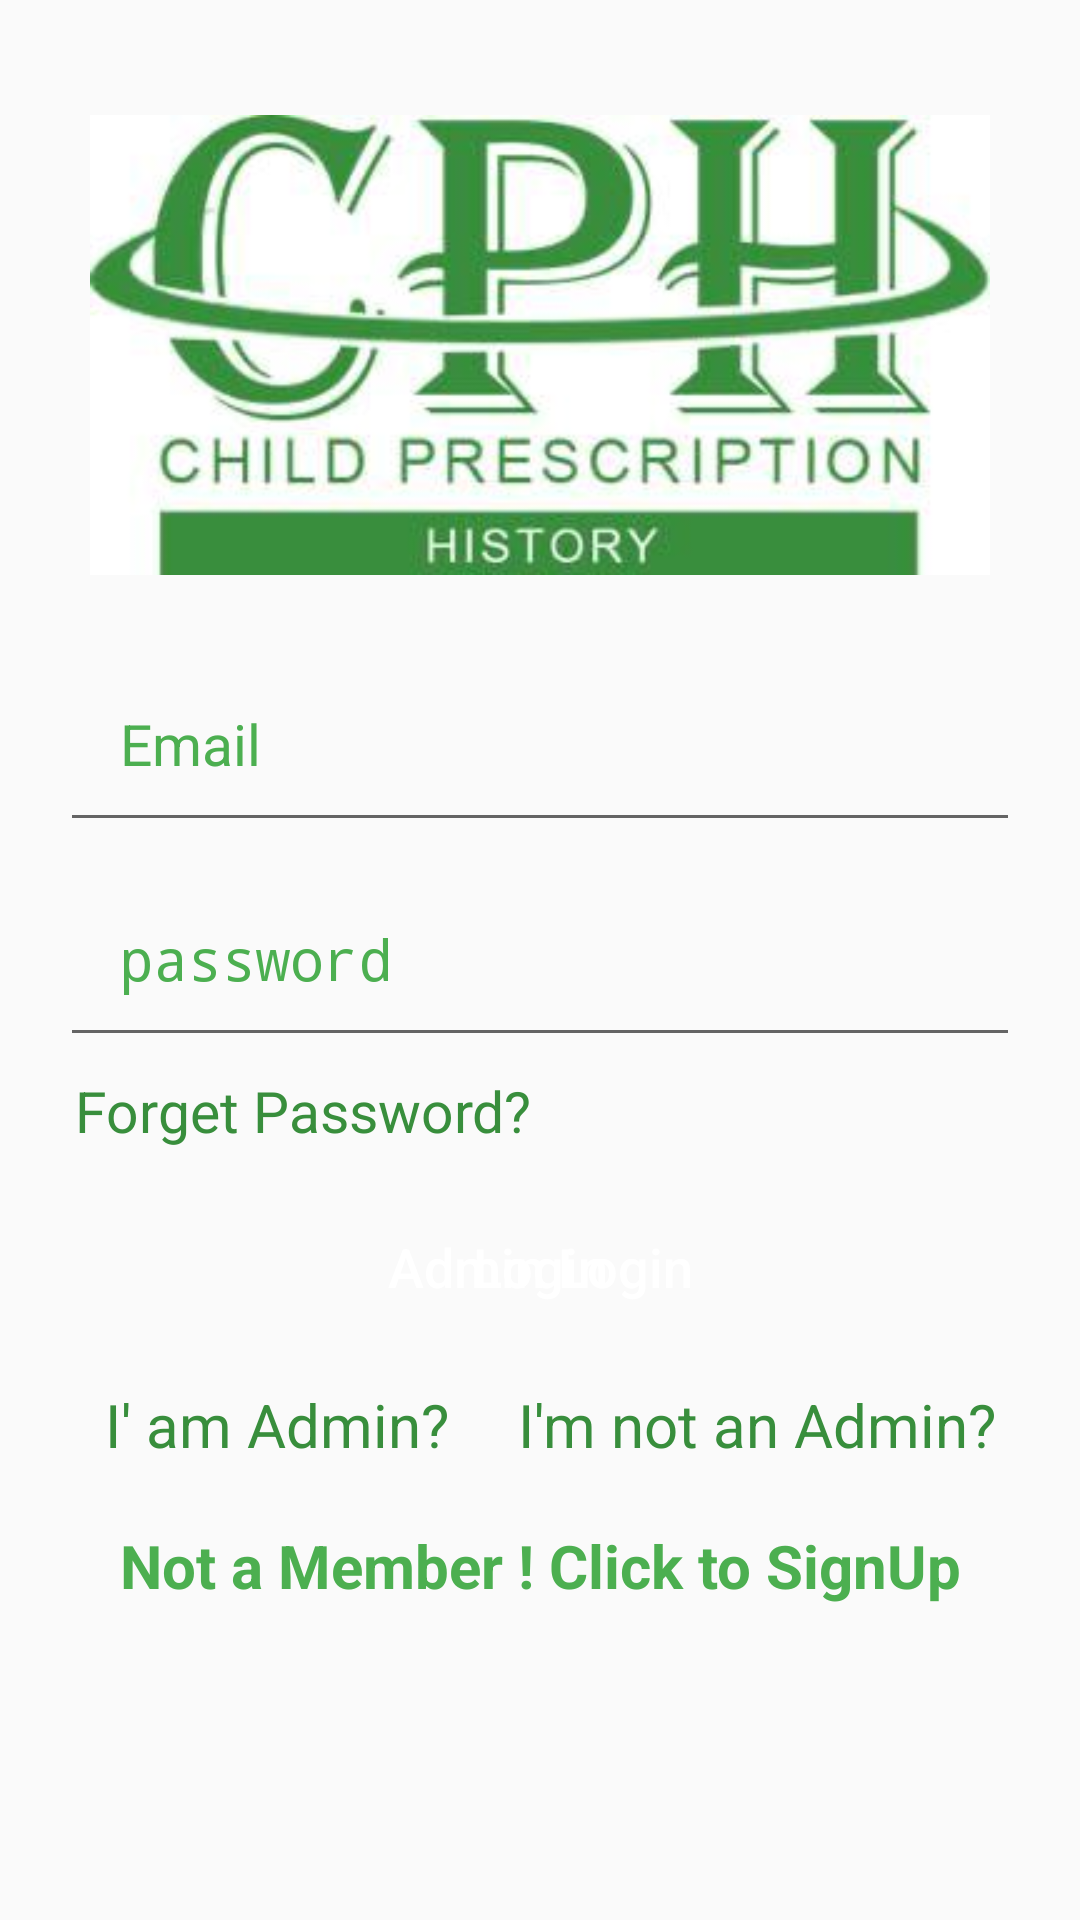

Produce the Android XML layout that renders to this screen, including the resource entries it uses.
<!-- AndroidManifest.xml: application theme AppTheme -->
<!-- res/layout/activity_sign_in.xml -->
<?xml version="1.0" encoding="utf-8"?>
<RelativeLayout xmlns:android="http://schemas.android.com/apk/res/android"
    xmlns:tools="http://schemas.android.com/tools"
    android:layout_width="match_parent"
    android:layout_height="match_parent"
    android:padding="5dp"
    tools:context=".SignInActivity">


    <ImageView
        android:id="@+id/login_applogo"
        android:layout_width="300dp"
        android:layout_height="200dp"
        android:layout_centerHorizontal="true"
        android:layout_marginTop="10dp"
        android:src="@drawable/cph"/>

    <EditText
        android:id="@+id/register_email_input"
        android:layout_width="match_parent"
        android:layout_height="wrap_content"
        android:layout_below="@+id/login_applogo"
        android:layout_marginLeft="15dp"
        android:layout_marginRight="15dp"
        android:hint="@string/email"
        android:inputType="textEmailAddress"
        android:padding="20dp"
        android:textColor="@color/primary_text"
        android:textColorHint="@color/colorPrimary"
        android:textSize="19sp" />


    <EditText
        android:id="@+id/login_password_input"
        android:layout_width="match_parent"
        android:layout_height="wrap_content"
        android:layout_below="@+id/register_email_input"
        android:layout_marginLeft="15dp"
        android:layout_marginTop="6dp"
        android:layout_marginRight="15dp"
        android:hint="password"
        android:inputType="textPassword"
        android:padding="20dp"
        android:textColor="@color/primary_text"
        android:textColorHint="@color/colorPrimary"
        android:textSize="19sp" />

    <LinearLayout
        android:id="@+id/linear_layout_1"
        android:layout_width="match_parent"
        android:layout_height="wrap_content"
        android:layout_below="@+id/login_password_input"
        android:layout_marginTop="5dp"
        android:orientation="horizontal">












        <TextView
            android:id="@+id/forget_password_link"
            android:layout_width="wrap_content"
            android:layout_height="wrap_content"
            android:layout_marginLeft="20dp"
            android:text="@string/forget_password"
            android:textColor="@color/colorPrimaryDark"
            android:textSize="19sp"
            android:layout_marginStart="20dp" />

    </LinearLayout>
    <Button
        android:id="@+id/loginAdmin_btn"
        android:layout_width="match_parent"
        android:layout_height="wrap_content"
        android:layout_below="@+id/linear_layout_1"
        android:layout_marginLeft="15dp"
        android:layout_marginTop="10dp"
        android:layout_marginRight="15dp"
        android:background="@drawable/buttonshape"
        android:padding="17dp"
        android:text="Admin Login"
        android:textAllCaps="false"
        android:textColor="@android:color/white"
        android:textSize="18sp"
        android:clickable="true"
        android:focusable="true"/>

    <Button
        android:id="@+id/login_btn"
        android:layout_width="match_parent"
        android:layout_height="wrap_content"
        android:layout_below="@+id/linear_layout_1"
        android:layout_marginLeft="15dp"
        android:layout_marginTop="10dp"
        android:layout_marginRight="15dp"
        android:background="@drawable/buttonshape"
        android:padding="17dp"
        android:text="@string/login"
        android:textAllCaps="false"
        android:textColor="@android:color/white"
        android:textSize="18sp"
        android:clickable="true"
        android:focusable="true"/>


    <LinearLayout
        android:id="@+id/linear_layout_2"
        android:layout_width="match_parent"
        android:layout_height="wrap_content"
        android:layout_below="@+id/login_btn"
        android:layout_marginTop="10dp"
        android:orientation="horizontal">


        <TextView
            android:id="@+id/admin_panel_link"
            android:layout_width="wrap_content"
            android:layout_height="wrap_content"
            android:layout_marginLeft="30dp"
            android:layout_marginRight="23dp"
            android:text="@string/i_m_an_admin"
            android:textColor="@color/colorPrimaryDark"
            android:textSize="20sp" />

        <TextView
            android:id="@+id/not_admin_panel_link"
            android:layout_width="wrap_content"
            android:layout_height="wrap_content"
            android:text="@string/i_m_not_an_admin"
            android:textColor="@color/colorPrimaryDark"
            android:textSize="20sp"
            android:visibility="visible" />
    </LinearLayout>

    <TextView
        android:id="@+id/notAMember"
        android:layout_width="match_parent"
        android:layout_height="wrap_content"
        android:layout_below="@+id/linear_layout_2"
        android:layout_marginLeft="15dp"
        android:textColor="@color/colorPrimary"
        android:textStyle="bold"
        android:layout_marginTop="10dp"
        android:layout_marginRight="15dp"
        android:padding="10dp"
        android:textSize="20sp"
        android:textAlignment="center"
        android:text="@string/not_a_member_click_to_signup"
        android:gravity="center_horizontal" />

</RelativeLayout>
<!-- resources referenced by this layout -->
<resources>
  <color name="colorPrimary">#4CAF50</color>
  <color name="colorPrimaryDark">#388E3C</color>
  <color name="primary_text">#212121</color>
  <!-- drawable cph: png bitmap (drawable-xhdpi, 89039 bytes) -->
  <string name="email">Email</string>
  <string name="forget_password">Forget Password?</string>
  <string name="i_m_an_admin">I\' am Admin?</string>
  <string name="i_m_not_an_admin">I\'m not an Admin?</string>
  <string name="login">Login</string>
  <string name="not_a_member_click_to_signup">Not a Member ! Click to SignUp</string>
  <style name="AppTheme" parent="Theme.AppCompat.Light.DarkActionBar">
          
          <item name="colorPrimary">@color/colorPrimary</item>
          <item name="colorPrimaryDark">@color/colorPrimaryDark</item>
          <item name="colorAccent">@color/colorAccent</item>
      </style>
  <color name="colorAccent">#4CAF50</color>
</resources>
